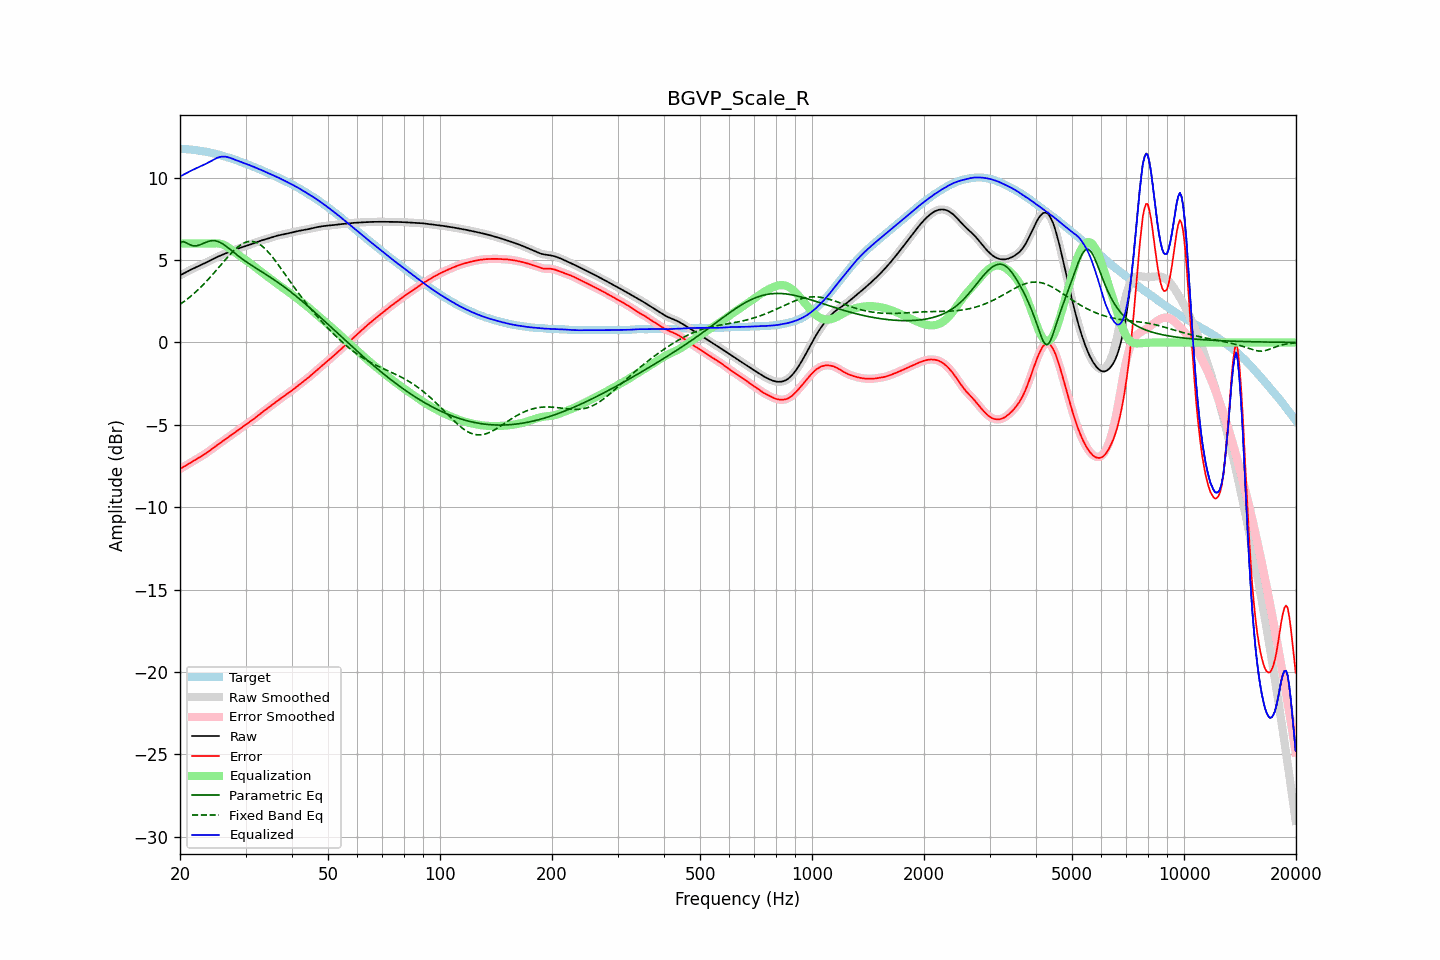

Values plotted in this chart, from the file beside it:
frequency, raw, error, smoothed, error_smoothed, equalization, parametric_eq, fixed_band_eq, equalized_raw, equalized_smoothed, target
20.00, 4.07, -7.68, 4.07, -7.68, 6.00, 6.05, 2.31, 10.07, 10.07, 11.75
20.20, 4.12, -7.62, 4.12, -7.62, 6.00, 6.09, 2.38, 10.12, 10.12, 11.75
20.40, 4.17, -7.57, 4.17, -7.57, 6.00, 6.12, 2.45, 10.17, 10.17, 11.74
20.61, 4.23, -7.51, 4.23, -7.51, 6.00, 6.09, 2.52, 10.23, 10.23, 11.73
20.81, 4.28, -7.45, 4.28, -7.45, 6.00, 6.05, 2.59, 10.28, 10.28, 11.73
21.02, 4.33, -7.39, 4.33, -7.40, 6.00, 5.99, 2.67, 10.33, 10.33, 11.72
21.23, 4.38, -7.34, 4.38, -7.34, 6.00, 5.94, 2.75, 10.38, 10.38, 11.72
21.44, 4.43, -7.28, 4.43, -7.28, 6.00, 5.90, 2.83, 10.43, 10.43, 11.71
21.66, 4.48, -7.22, 4.48, -7.22, 6.00, 5.87, 2.91, 10.48, 10.48, 11.69
21.87, 4.52, -7.16, 4.52, -7.16, 6.00, 5.86, 3.00, 10.52, 10.52, 11.68
22.09, 4.57, -7.10, 4.57, -7.10, 6.00, 5.86, 3.09, 10.57, 10.57, 11.67
22.31, 4.61, -7.04, 4.61, -7.04, 6.00, 5.89, 3.18, 10.61, 10.61, 11.65
22.54, 4.66, -6.98, 4.66, -6.98, 6.00, 5.91, 3.27, 10.66, 10.66, 11.64
22.76, 4.70, -6.92, 4.70, -6.92, 6.00, 5.95, 3.37, 10.70, 10.70, 11.62
22.99, 4.74, -6.86, 4.74, -6.87, 6.00, 5.99, 3.46, 10.74, 10.74, 11.61
23.22, 4.79, -6.80, 4.79, -6.80, 6.00, 6.03, 3.56, 10.79, 10.79, 11.59
23.45, 4.84, -6.74, 4.84, -6.74, 6.00, 6.07, 3.66, 10.84, 10.84, 11.58
23.69, 4.89, -6.67, 4.89, -6.67, 6.00, 6.11, 3.77, 10.89, 10.89, 11.56
23.92, 4.94, -6.60, 4.94, -6.60, 6.00, 6.14, 3.87, 10.94, 10.94, 11.54
24.16, 4.99, -6.53, 4.99, -6.53, 6.00, 6.16, 3.98, 10.99, 10.99, 11.52
24.40, 5.04, -6.46, 5.04, -6.46, 6.00, 6.18, 4.09, 11.04, 11.04, 11.50
24.65, 5.09, -6.38, 5.09, -6.38, 6.01, 6.18, 4.20, 11.10, 11.10, 11.47
24.89, 5.14, -6.31, 5.14, -6.31, 6.01, 6.17, 4.32, 11.15, 11.15, 11.45
25.14, 5.18, -6.24, 5.18, -6.24, 6.01, 6.14, 4.43, 11.20, 11.20, 11.42
25.39, 5.23, -6.17, 5.23, -6.17, 6.01, 6.12, 4.54, 11.23, 11.23, 11.40
25.65, 5.27, -6.10, 5.27, -6.10, 5.99, 6.07, 4.66, 11.26, 11.26, 11.37
25.91, 5.31, -6.03, 5.31, -6.03, 5.97, 6.02, 4.77, 11.28, 11.28, 11.34
26.16, 5.35, -5.96, 5.35, -5.96, 5.93, 5.95, 4.89, 11.28, 11.28, 11.31
26.43, 5.39, -5.89, 5.39, -5.89, 5.89, 5.89, 5.00, 11.28, 11.28, 11.28
26.69, 5.43, -5.82, 5.43, -5.82, 5.83, 5.81, 5.11, 11.26, 11.26, 11.25
26.96, 5.47, -5.75, 5.47, -5.75, 5.77, 5.74, 5.22, 11.24, 11.24, 11.22
27.23, 5.51, -5.68, 5.51, -5.68, 5.70, 5.66, 5.33, 11.21, 11.21, 11.19
27.50, 5.55, -5.62, 5.55, -5.62, 5.62, 5.58, 5.43, 11.17, 11.17, 11.16
27.77, 5.59, -5.55, 5.59, -5.55, 5.55, 5.50, 5.53, 11.13, 11.13, 11.13
28.05, 5.62, -5.48, 5.62, -5.48, 5.47, 5.42, 5.63, 11.10, 11.10, 11.10
28.33, 5.66, -5.40, 5.66, -5.40, 5.40, 5.34, 5.71, 11.06, 11.06, 11.06
28.62, 5.69, -5.33, 5.69, -5.33, 5.33, 5.27, 5.80, 11.03, 11.03, 11.03
28.90, 5.73, -5.26, 5.73, -5.26, 5.26, 5.19, 5.87, 10.99, 10.99, 10.99
29.19, 5.76, -5.19, 5.76, -5.19, 5.19, 5.12, 5.94, 10.95, 10.95, 10.95
29.48, 5.79, -5.12, 5.79, -5.12, 5.12, 5.05, 5.99, 10.92, 10.92, 10.92
29.78, 5.83, -5.05, 5.83, -5.05, 5.06, 4.98, 6.05, 10.88, 10.88, 10.88
30.08, 5.86, -4.99, 5.86, -4.99, 4.99, 4.91, 6.08, 10.85, 10.85, 10.85
30.38, 5.89, -4.92, 5.89, -4.92, 4.92, 4.84, 6.11, 10.81, 10.81, 10.81
30.68, 5.92, -4.85, 5.92, -4.85, 4.85, 4.78, 6.13, 10.77, 10.77, 10.77
30.99, 5.95, -4.78, 5.95, -4.78, 4.78, 4.71, 6.13, 10.73, 10.73, 10.73
31.30, 5.98, -4.71, 5.99, -4.71, 4.71, 4.65, 6.12, 10.69, 10.69, 10.69
31.61, 6.02, -4.64, 6.02, -4.64, 4.63, 4.59, 6.11, 10.65, 10.65, 10.66
31.93, 6.06, -4.56, 6.06, -4.56, 4.56, 4.52, 6.08, 10.61, 10.61, 10.61
32.24, 6.09, -4.48, 6.09, -4.48, 4.48, 4.46, 6.04, 10.57, 10.57, 10.57
32.57, 6.13, -4.40, 6.13, -4.40, 4.40, 4.40, 5.98, 10.53, 10.53, 10.53
32.89, 6.17, -4.32, 6.17, -4.32, 4.33, 4.34, 5.93, 10.49, 10.49, 10.49
33.22, 6.20, -4.25, 6.20, -4.25, 4.25, 4.28, 5.85, 10.45, 10.45, 10.45
33.55, 6.23, -4.17, 6.23, -4.17, 4.18, 4.22, 5.77, 10.41, 10.41, 10.40
33.89, 6.26, -4.10, 6.26, -4.10, 4.10, 4.16, 5.68, 10.36, 10.36, 10.36
34.23, 6.29, -4.03, 6.29, -4.03, 4.03, 4.09, 5.58, 10.31, 10.31, 10.32
34.57, 6.31, -3.96, 6.31, -3.96, 3.96, 4.03, 5.47, 10.27, 10.27, 10.27
34.92, 6.34, -3.88, 6.34, -3.88, 3.88, 3.97, 5.36, 10.23, 10.23, 10.23
35.27, 6.38, -3.81, 6.38, -3.81, 3.81, 3.90, 5.25, 10.18, 10.18, 10.19
35.62, 6.41, -3.74, 6.41, -3.74, 3.74, 3.84, 5.12, 10.14, 10.14, 10.14
35.97, 6.44, -3.66, 6.44, -3.66, 3.66, 3.77, 5.00, 10.10, 10.10, 10.10
... 635 more rows
